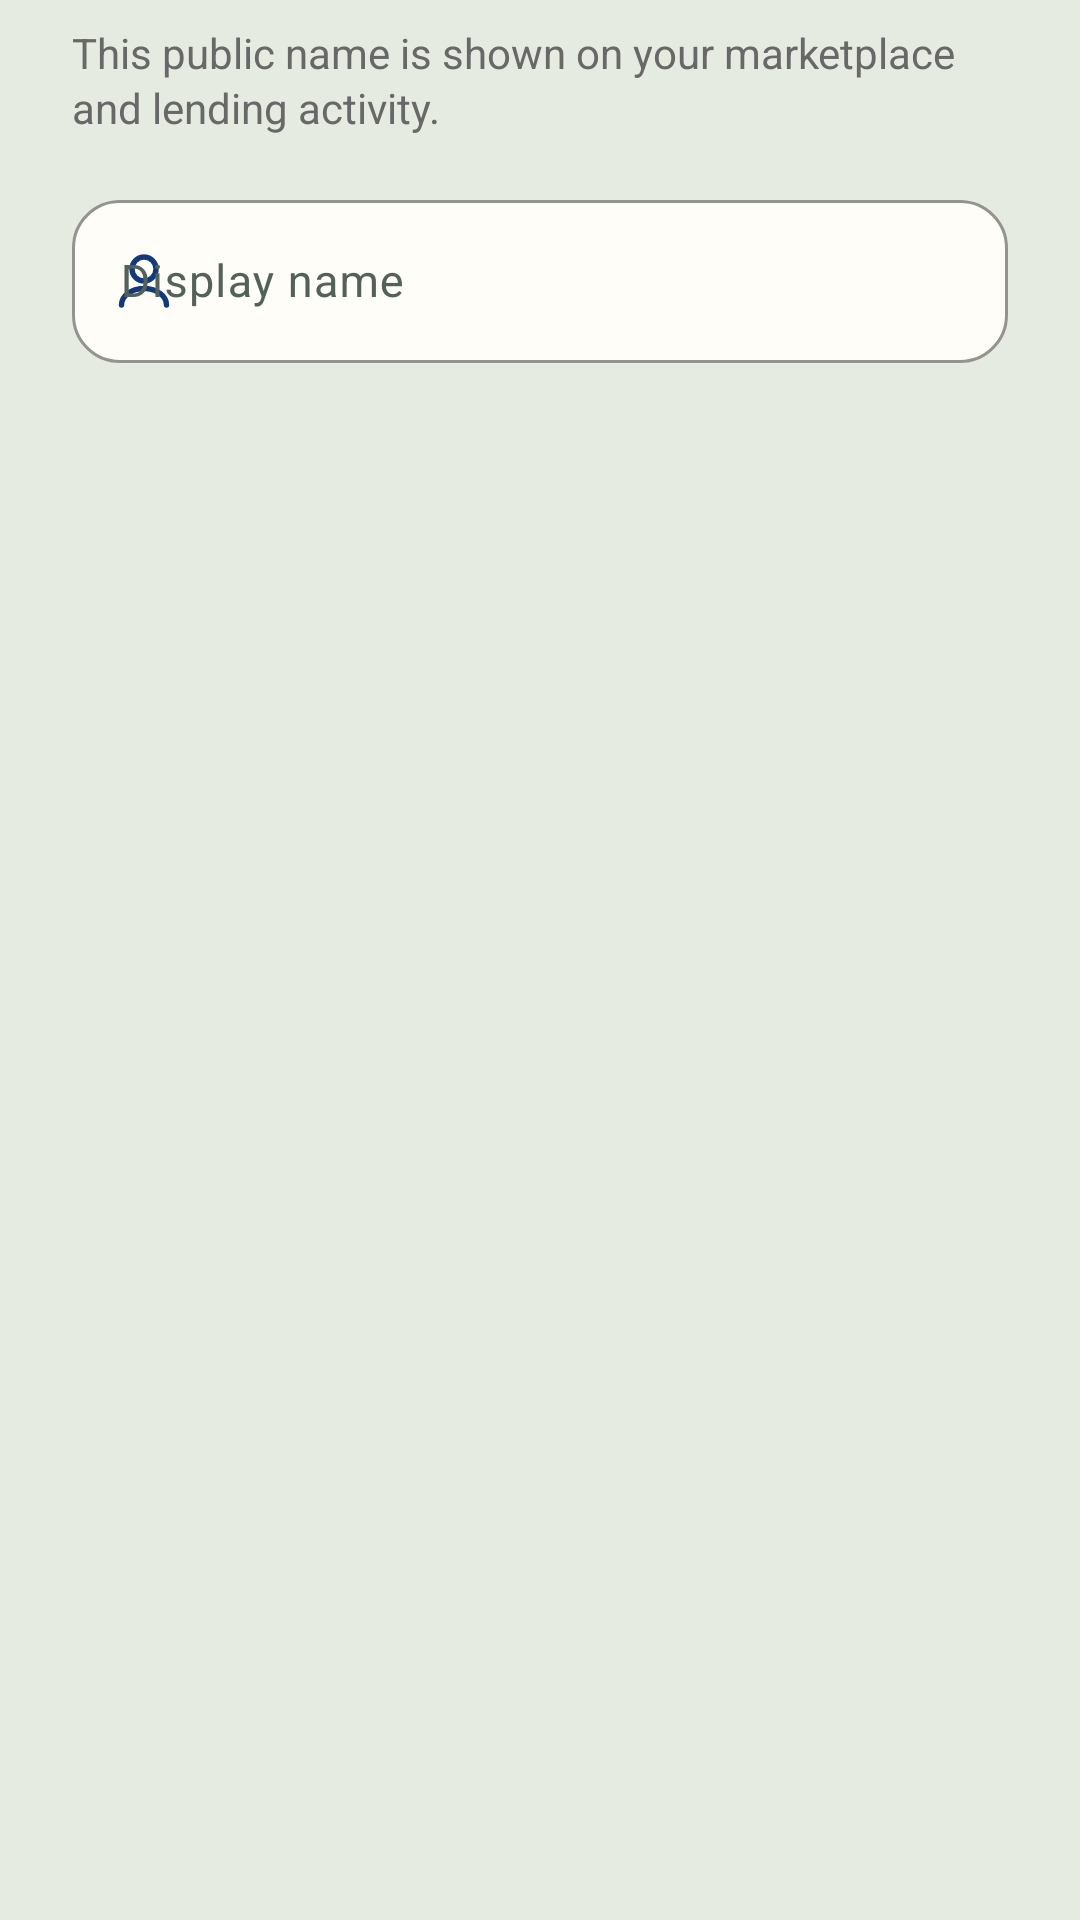

This screen was rendered from an Android layout file. Write that file and the resources it references.
<!-- AndroidManifest.xml: application theme Theme.PropCycle -->
<!-- res/layout/dialog_edit_profile_name.xml -->
<?xml version="1.0" encoding="utf-8"?>
<LinearLayout xmlns:android="http://schemas.android.com/apk/res/android"
    xmlns:app="http://schemas.android.com/apk/res-auto"
    android:layout_width="match_parent"
    android:layout_height="wrap_content"
    android:orientation="vertical"
    android:paddingStart="24dp"
    android:paddingTop="8dp"
    android:paddingEnd="24dp"
    android:paddingBottom="12dp">

    <TextView
        android:layout_width="match_parent"
        android:layout_height="wrap_content"
        android:lineSpacingExtra="2dp"
        android:text="This public name is shown on your marketplace and lending activity."
        android:textColor="@color/pc_brand_text_secondary"
        android:textSize="14sp" />

    <com.google.android.material.textfield.TextInputLayout
        style="@style/Widget.PropCycle.DialogField"
        android:layout_width="match_parent"
        android:layout_height="wrap_content"
        android:layout_marginTop="16dp"
        android:hint="Display name"
        app:startIconDrawable="@drawable/ic_register_person">

        <com.google.android.material.textfield.TextInputEditText
            android:id="@+id/profile_name_input"
            android:layout_width="match_parent"
            android:layout_height="wrap_content"
            android:imeOptions="actionDone"
            android:inputType="textPersonName|textCapWords"
            android:maxLines="1"
            android:minHeight="48dp"
            android:textColor="@color/pc_brand_text_primary"
            android:textSize="15sp" />
    </com.google.android.material.textfield.TextInputLayout>
</LinearLayout>
<!-- resources referenced by this layout -->
<resources>
  <color name="pc_brand_text_primary">#1B1B1B</color>
  <color name="pc_brand_text_secondary">#686868</color>
  <!-- drawable ic_register_person (drawable) -->
  <vector xmlns:android="http://schemas.android.com/apk/res/android"
      android:width="24dp"
      android:height="24dp"
      android:viewportWidth="24"
      android:viewportHeight="24">
      <path
          android:fillColor="@android:color/transparent"
          android:pathData="M12,12a4,4 0,1 0,0 -8a4,4 0,0 0,0 8zM4.5,20c0,-3.1 3.36,-5.5 7.5,-5.5s7.5,2.4 7.5,5.5"
          android:strokeColor="@color/pc_brand_primary_blue"
          android:strokeLineCap="round"
          android:strokeLineJoin="round"
          android:strokeWidth="1.8" />
  </vector>
  <style name="Widget.PropCycle.DialogField" parent="Widget.Material3.TextInputLayout.OutlinedBox">
          <item name="boxBackgroundColor">@color/pc_brand_surface</item>
          <item name="boxCornerRadiusBottomEnd">16dp</item>
          <item name="boxCornerRadiusBottomStart">16dp</item>
          <item name="boxCornerRadiusTopEnd">16dp</item>
          <item name="boxCornerRadiusTopStart">16dp</item>
          <item name="boxStrokeColor">@color/pc_brand_primary_blue</item>
          <item name="boxStrokeWidth">1dp</item>
          <item name="boxStrokeWidthFocused">2dp</item>
          <item name="hintTextColor">@color/pc_brand_text_secondary</item>
          <item name="startIconTint">@color/pc_brand_deep_blue</item>
      </style>
  <style name="Theme.PropCycle" parent="Base.Theme.PropCycle" />
  <color name="pc_brand_primary_blue">#234FA8</color>
  <color name="pc_brand_surface">#FFFDF8</color>
  <color name="pc_brand_deep_blue">#123A7A</color>
  <color name="pc_primary">#1F5C42</color>
  <color name="pc_on_primary">#FFFFFF</color>
  <color name="pc_primary_container">#C3DDCB</color>
  <color name="pc_on_primary_container">#173F30</color>
  <color name="pc_accent">#D28A36</color>
  <color name="pc_on_accent">#2B1B08</color>
  <color name="pc_accent_container">#F8E3C8</color>
  <color name="pc_on_accent_container">#4B2C08</color>
  <color name="pc_text_primary">#18231E</color>
  <color name="pc_surface">#FFFFFF</color>
  <color name="pc_surface_container">#E2F0E6</color>
  <color name="pc_text_secondary">#526159</color>
  <color name="pc_outline">#5F7066</color>
  <color name="pc_error">#B3261E</color>
  <color name="pc_on_error">#FFFFFF</color>
  <color name="pc_background">#E6EBE1</color>
</resources>
